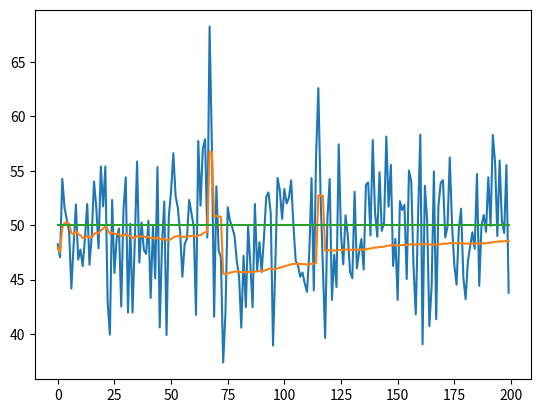

Write the Python code that produced this figure.
import numpy as np
import matplotlib.pyplot as plt

# Q为这一轮的心里的预估误差
Q = 0.00001
# R为下一轮的测量误差
R = 0.1
# Accumulated_Error为上一轮的估计误差，具体呈现为所有误差的累计
Accumulated_Error = 1
# 初始旧值
kalman_adc_old = 0

SCOPE = 50


def kalman(ADC_Value):
    global kalman_adc_old
    global Accumulated_Error

    # 新的值相比旧的值差太大时进行跟踪
    if (abs(ADC_Value - kalman_adc_old) / SCOPE > 0.25):
        Old_Input = ADC_Value * 0.382 + kalman_adc_old * 0.618
    else:
        Old_Input = kalman_adc_old

    # 上一轮的 总误差=累计误差^2+预估误差^2
    Old_Error_All = (Accumulated_Error ** 2 + Q ** 2) ** (1 / 2)

    # R为这一轮的预估误差
    # H为利用均方差计算出来的双方的相信度
    H = Old_Error_All ** 2 / (Old_Error_All ** 2 + R ** 2)

    # 旧值 + 1.00001/(1.00001+0.1) * (新值-旧值)
    kalman_adc = Old_Input + H * (ADC_Value - Old_Input)

    # 计算新的累计误差
    Accumulated_Error = ((1 - H) * Old_Error_All ** 2) ** (1 / 2)
    # 新值变为旧值
    kalman_adc_old = kalman_adc
    return kalman_adc


array = np.array([50] * 200)

s = np.random.normal(0, 5, 200)

test_array = array + s
plt.plot(test_array)
adc = []
for i in range(200):
    adc.append(kalman(test_array[i]))

plt.plot(adc)
plt.plot(array)
plt.show()

